The GitHub repository myseringan/AI-projects contains a labelled image folder "Datasets" with 2 categories: ripe, unripe. Examples follow, each with its label.

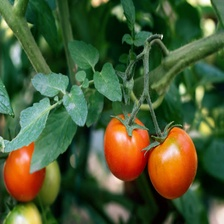
Label: ripe

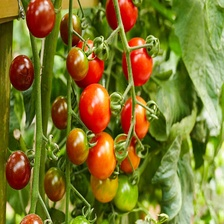
Label: ripe

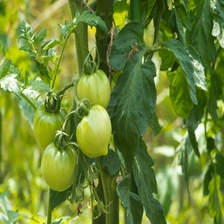
Label: unripe

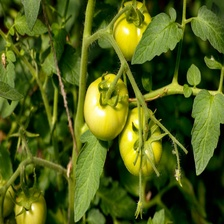
Label: unripe

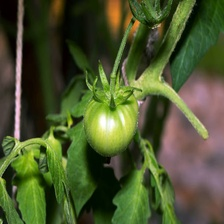
Label: unripe

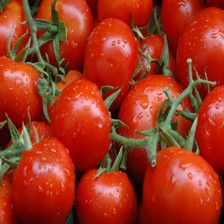
Label: ripe
